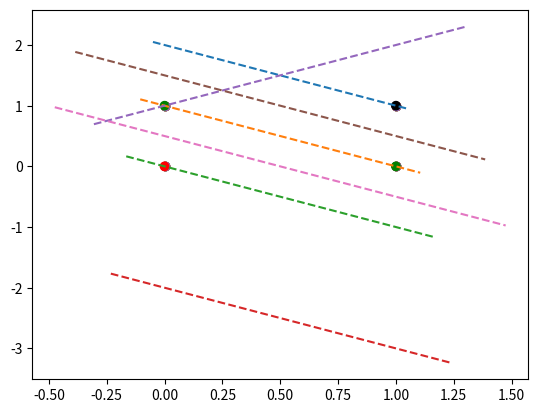

Write the Python code that produced this figure.
import pandas as pd
import numpy as np
import matplotlib.pyplot as plt

def abline(slope, intercept):
    """Plot a line given slope and intercept."""
    axes = plt.gca()
    x_vals = np.array(axes.get_xlim())
    y_vals = intercept + slope * x_vals
    plt.plot(x_vals, y_vals, '--')


#----------------------------------------
# AND GATE
x1 = [0, 0, 1, 1]
x2 = [0, 1, 0, 1]
w1 = [1, 1, 1, 1]
w2 = [1, 1, 1, 1]
t = 2
print("AND")
print("x1    x2    w1   w2     t     O")
for i in range(len(x1)):
    if (x1[i] * w1[i] + x2[i] * w2[i]) >= t:
        print(x1[i],'   ',x2[i],'   ',w1[i],'   ',w2[i],'   ',t,'   ', 1)
    else:
        print(x1[i],'   ',x2[i],'   ',w1[i],'   ',w2[i],'   ',t,'   ', 0)

# Scatter plot for the inputs
df = pd.DataFrame({'x1': [0, 0, 1, 1],
                   'x2': [0, 1, 0, 1]})
plt.scatter(df.x1, df.x2)

# Plotting the decision boundary (line)
abline(-1, 2)
plt.show()  # Display the plot


#----------------------------------------
#OR GATE
x1 = [0, 0, 1, 1]
x2 = [0, 1, 0, 1]
w1 = [1, 1, 1, 1]
w2 = [1, 1, 1, 1]
t = 1
print("\nOR")
print("x1    x2    w1   w2     t     O")
for i in range(len(x1)):
    if ( x1[i]*w1[i] + x2[i]*w2[i] ) >= t:
        print(x1[i],'   ',x2[i],'   ',w1[i],'   ',w2[i],'   ',t,'   ', 1)
    else:
        print(x1[i],'   ',x2[i],'   ',w1[i],'   ',w2[i],'   ',t,'   ', 0)

df = pd.DataFrame({'x1' : [0, 0, 1, 1],
                   'x2' : [0, 1, 0, 1]})

plt.scatter(df.x1, df.x2)

abline(-1, 1)
plt.show()


#----------------------------------------
#NOT GATE
x = [0, 1]
w = [-1, -1]
t = 0
print("\nNOT")
print("x     w     t     O")
for i in range(len(x)):
    if ( x[i]*w[i] ) >= t:
        print(x[i],'  ',w[i],'   ',t,'   ', 1)
    else:
        print(x[i],'  ',w[i],'   ',t,'   ', 0)
df = pd.DataFrame({'x1' : [0, 0, 1, 1],
                   'x2' : [0, 1, 0, 1]})
plt.scatter(df.x1, df.x2)
abline(-1, 0)
plt.show()


#----------------------------------------
#NAND GATE
x1 = [0, 0, 1, 1]
x2 = [0, 1, 0, 1]
w1 = [-1, -1, -1, -1]
w2 = [-1, -1, -1, -1]
t = -2
print("\nNAND")
print("x1    x2    w1     w2    t   O")
for i in range(len(x1)):
    if ( x1[i]*w1[i] + x2[i]*w2[i] ) > t:
        print(x1[i],'   ',x2[i],'   ',w1[i],'   ',w2[i],' ',t,' ', 1)
    else:
        print(x1[i],'   ',x2[i],'   ',w1[i],'   ',w2[i],' ',t,' ', 0)

df = pd.DataFrame({'x1' : [0, 0, 1, 1],
                   'x2' : [0, 1, 0, 1]})

plt.scatter(df.x1, df.x2)
abline(-1, -2)
plt.show()


#----------------------------------------
#NOR Gate
x1 = [0, 0, 1, 1]
x2 = [0, 1, 0, 1]
w1 = [-1, -1, -1, -1]
w2 = [-1, -1, -1, -1]
t = -1
# Print header for the output table
print("x1    x2    w1     w2    t   O")
for i in range(len(x1)):
    if (x1[i] * w1[i] + x2[i] * w2[i]) > t:
        output = 1
    else:
        output = 0
    print(x1[i], '   ', x2[i], '   ', w1[i], '   ', w2[i], ' ', t, ' ', output)

#Graph Code
df = pd.DataFrame({'x1': [0, 0, 1, 1],
                   'x2': [0, 1, 0, 1]})
plt.scatter(df.x1, df.x2)
abline(1, 1)
plt.show()


#----------------------------------------
#XOR GATE

x1 = [0, 0, 1, 1]
x2 = [0, 1, 0, 1]
w1 = [1, 1, 1, 1]
w2 = [1, 1, 1, 1]
w3 = [1, 1, 1, 1]
w4 = [-1, -1, -1, -1]
w5 = [-1, -1, -1, -1]
w6 = [1, 1, 1, 1]
t1 = [0.5,0.5,0.5,0.5]
t2 = [-1.5,-1.5,-1.5,-1.5]
t3 = [1.5,1.5,1.5,1.5]
def XOR (a, b):
    if a != b:
        return 1
    else:
        return 0

print("\nXOR")
print('x1    x2    w1    w2    w3     w4    w5     w6    t1    t2    t3    O')
for i in range(len(x1)):
    print(x1[i],'   ',x2[i],'   ',w1[i],'   ',w2[i],'   ',w3[i],'   ',w4[i],'   ',w5[i],'   ',w6[i],'   ',t1[i],'   ',t2[i],'   ',t3[i],'   ',XOR(x1[i],x2[i]))

df = pd.DataFrame({'x1' : [0, 0, 1, 1],
                   'x2' : [0, 1, 0, 1]})

plt.scatter(df.x1, df.x2, color=['red','green','green','black'])

abline(-1, 1.5)

abline(-1, 0.5)
plt.show()
